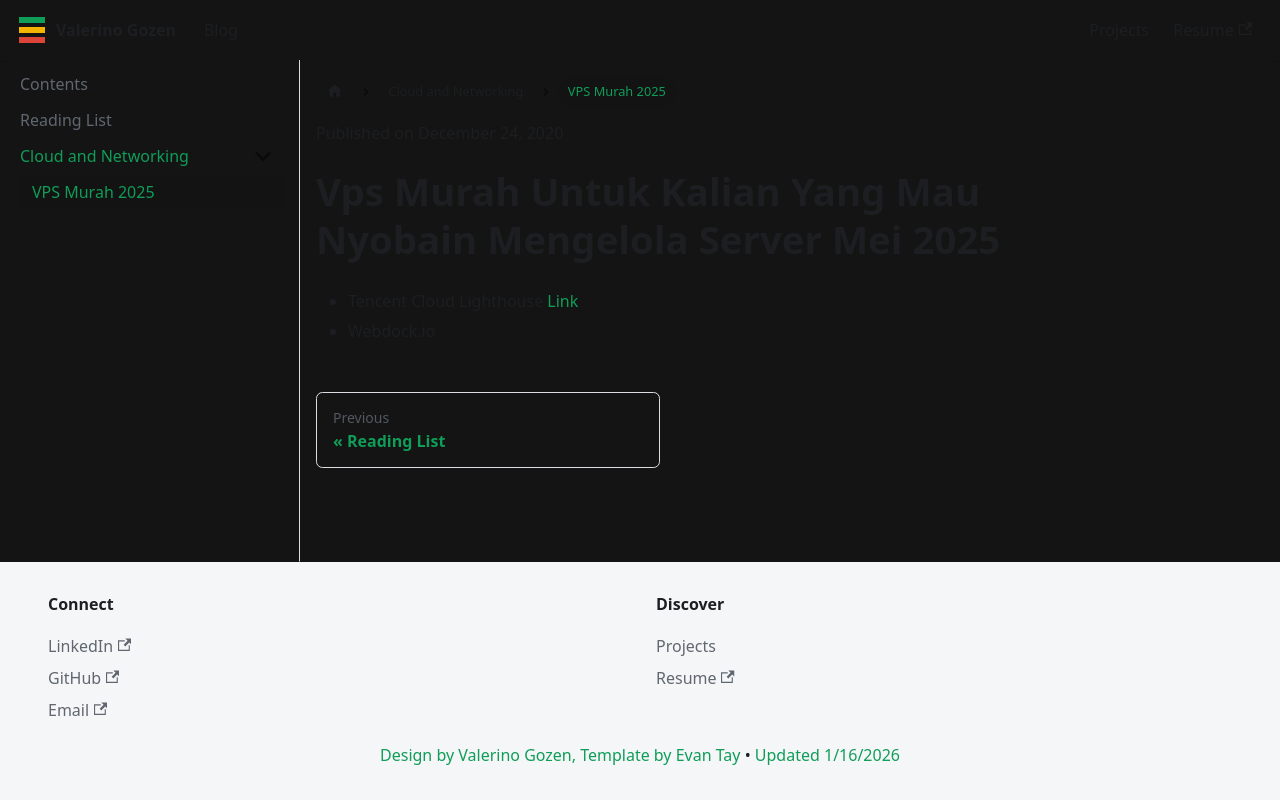

repository: puxxbu/puxxbu-resume-blogs · page: docs/vps-murah/index.html · generator: docusaurus

---
title: VPS Murah 2025
---

Published on December 24, 2020


# Vps Murah Untuk Kalian Yang Mau Nyobain Mengelola Server Mei 2025

- Tencent Cloud Lighthouse [Link](https://www.tencentcloud.com/act/pro/lighthouse?lang=en&page=lighthouse)
- Webdock.io
